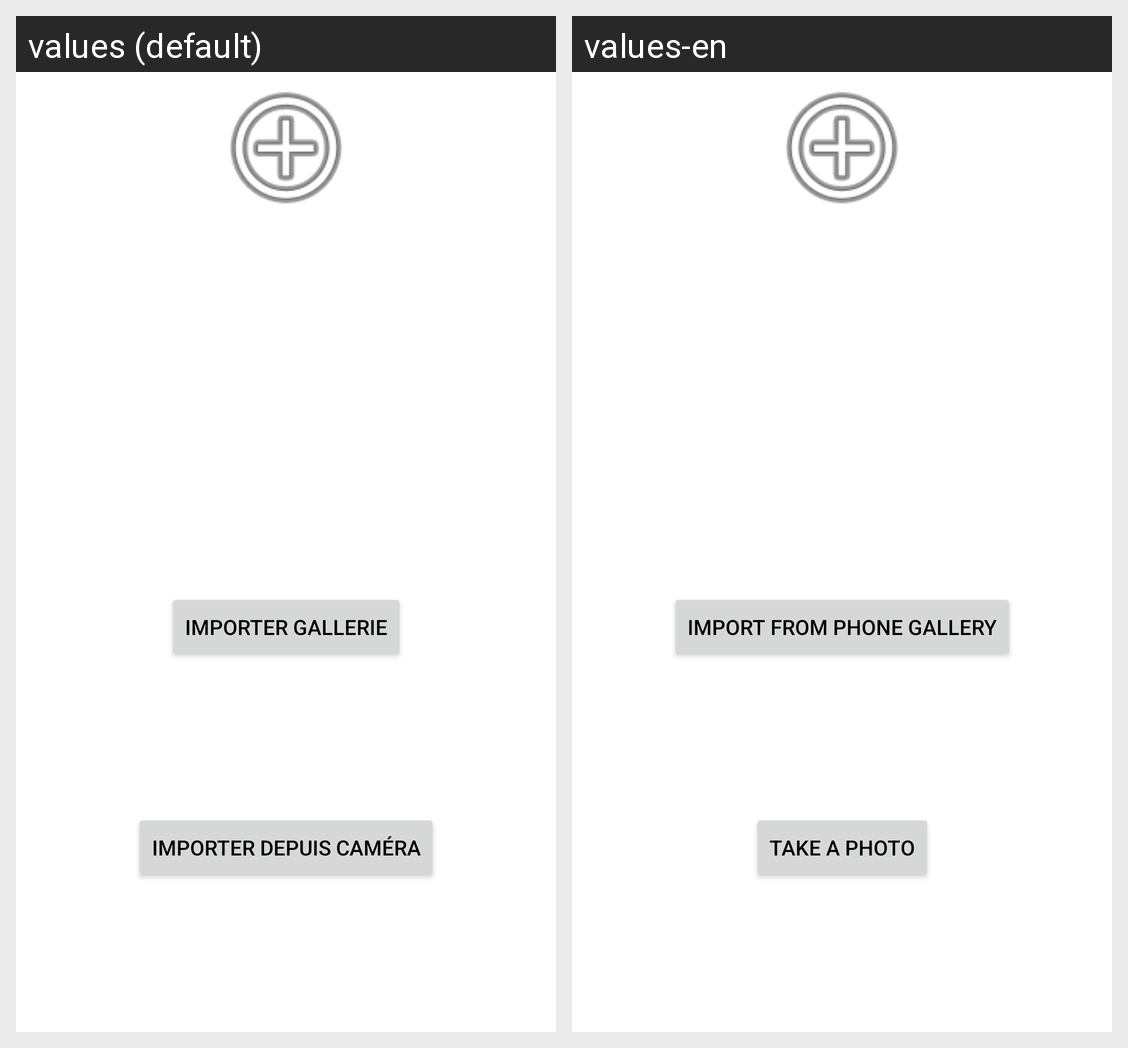

The same Android screen rendered under two of its app's locales, left to right. List the strings drawn on it with the default value and each locale's translation.
Android screen res/layout/activity_camera.xml rendered under 2 locales, left to right: values (default), values-en. Device: Nexus 5 (rendered at 1080×1920; each locale shown at half size, 540×960, under a caption strip naming it); theme Theme.Tiers2Confiance.NoActionBar.
Strings drawn on this screen, with the default value and each locale's value (text and hints the layout hard-codes, and strings that could not be matched under every locale, appear in the picture but are not listed):

getImageGallery
  values: Importer Gallerie
  values-en: Import from phone gallery

getImageCamera
  values: Importer depuis Caméra
  values-en: Take a photo
